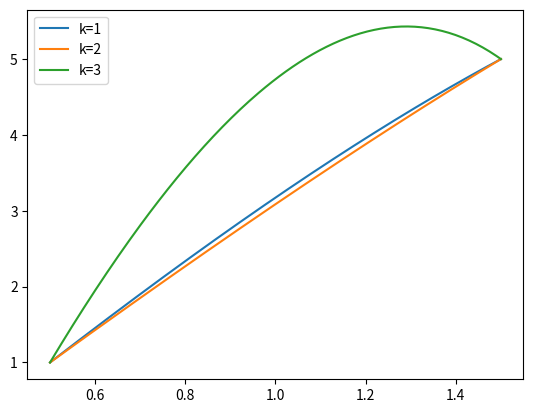
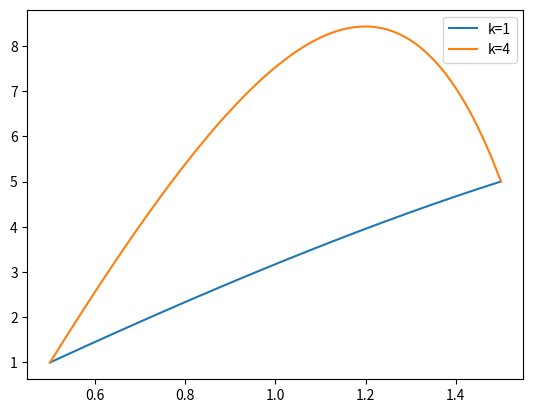
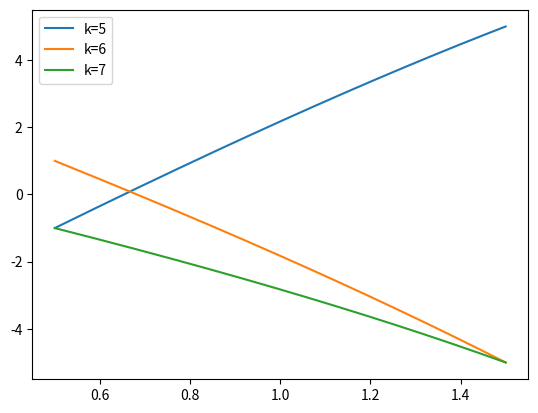

These charts were generated, in order, by the following Python code:
import numpy as np
import sympy as sp
from matplotlib import pyplot as plt


def get_params(k, ua, ub, variant):
    params = [(1, k, ua, ub),
              (2, 2 * k, ua, ub),
              (0.1, 0.1 * k, ua, ub),
              (1, 1 / k, ua, ub),
              (1, k, -ua, ub),
              (1, k, ua, -ub),
              (1, k, -ua, -ub)]
    return params[variant - 1]


def plot_solution(foo, x1, x2, label):
    x = sp.symbols('x')
    args = np.linspace(x1, x2, 200)
    y = [foo.subs({x: t}) for t in args]
    plt.plot(args, y, label=label)


def solve(k, a, b, ua, ub, f):
    x, c1, c2 = sp.symbols('x c1 c2')
    u = -sp.integrate(sp.integrate(f, x) / k, x) + c1 * x + c2
    sol = sp.solve([u.subs({x: a}) - ua, u.subs({x: b}) - ub], (c1, c2))
    return u.subs({c1: sol[c1], c2: sol[c2]})


def main():
    x, k, f = sp.symbols('x k f')
    f = sp.exp(2 * x)
    k = sp.exp(x)

    a = 0.5
    b = 1.5
    ua = 1
    ub = 5

    for var in range(1, 4):
        c, cur_k, cur_ua, cur_ub = get_params(k, ua, ub, var)
        u = solve(cur_k, a, b, cur_ua, cur_ub, f)
        plot_solution(u, a, b, 'k={}'.format(var))

    plt.legend()
    plt.show()

    for var in [1, 4]:
        c, cur_k, cur_ua, cur_ub = get_params(k, ua, ub, var)
        u = solve(cur_k, a, b, cur_ua, cur_ub, f)
        plot_solution(u, a, b, 'k={}'.format(var))

    plt.legend()
    plt.show()

    for var in [5, 6, 7]:
        c, cur_k, cur_ua, cur_ub = get_params(k, ua, ub, var)
        u = solve(cur_k, a, b, cur_ua, cur_ub, f)
        plot_solution(u, a, b, 'k={}'.format(var))

    plt.legend()
    plt.show()


if __name__ == '__main__':
    main()
